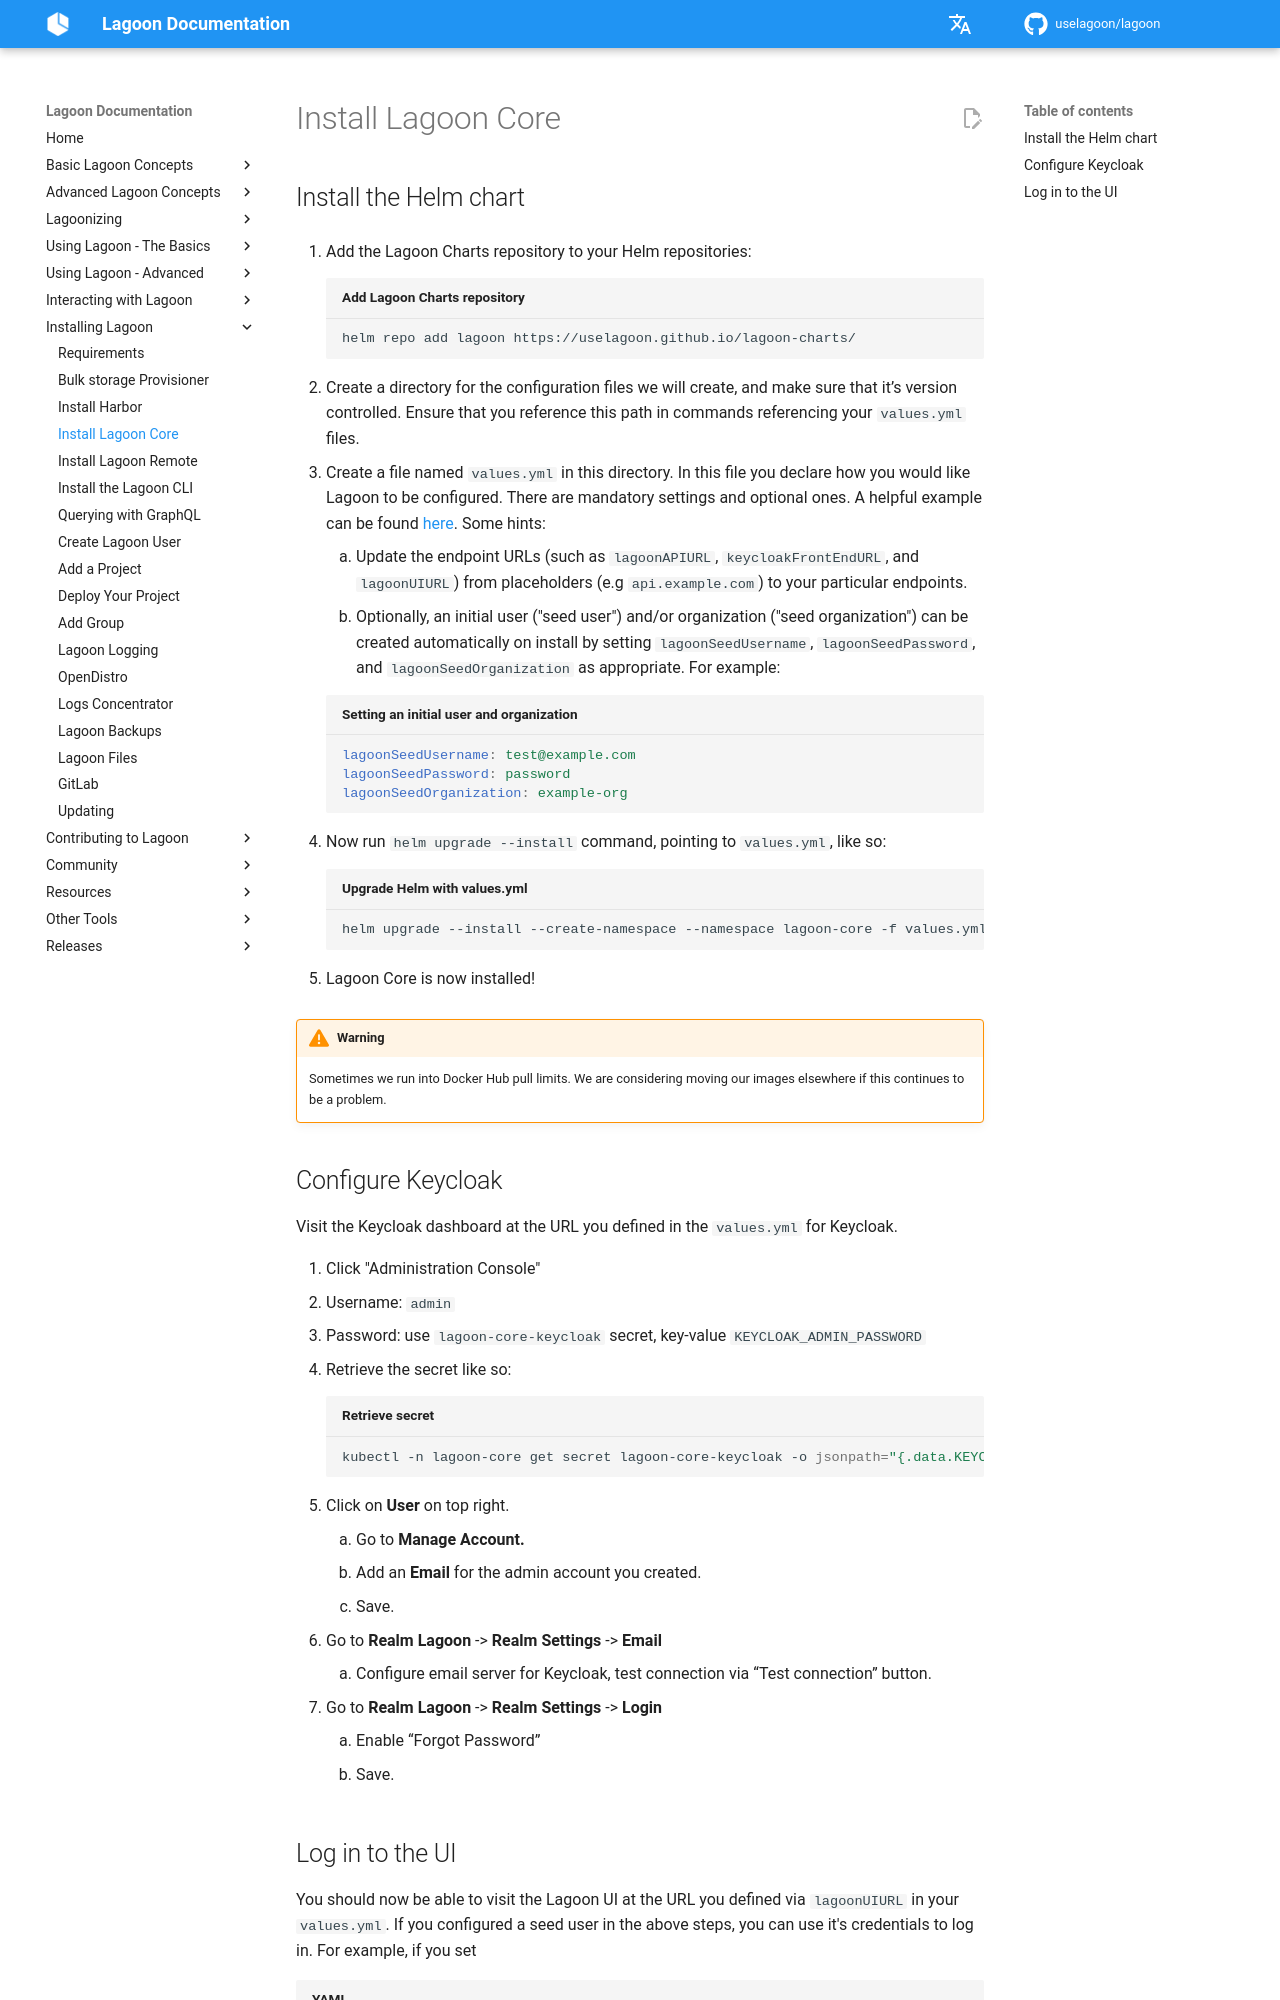

repository: uselagoon/lagoon · page: installing-lagoon/lagoon-core/index.html · generator: mkdocs

# Install Lagoon Core

## Install the Helm chart

1. Add the Lagoon Charts repository to your Helm repositories:

    ```bash title="Add Lagoon Charts repository"
    helm repo add lagoon https://uselagoon.github.io/lagoon-charts/
    ```

2. Create a directory for the configuration files we will create, and make sure that it’s version controlled. Ensure that you reference this path in commands referencing your `values.yml` files.
3. Create a file named `values.yml` in this directory. In this file you declare how you would like Lagoon to be configured. There are mandatory settings and optional ones. A helpful example can be found [here](https://github.com/uselagoon/lagoon-charts/blob/main/charts/lagoon-core/ci/linter-values.yaml). Some hints: 
   1. Update the endpoint URLs (such as `lagoonAPIURL`, `keycloakFrontEndURL`, and `lagoonUIURL`) from placeholders (e.g `api.example.com`) to your particular endpoints.
   2. Optionally, an initial user ("seed user") and/or organization ("seed organization") can be created automatically on install by setting `lagoonSeedUsername`, `lagoonSeedPassword`, and `lagoonSeedOrganization` as appropriate. For example:

   ```yaml title="Setting an initial user and organization"
   lagoonSeedUsername: test@example.com
   lagoonSeedPassword: password
   lagoonSeedOrganization: example-org
   ```

4. Now run `helm upgrade --install` command, pointing to `values.yml`, like so:

    ```bash title="Upgrade Helm with values.yml"
    helm upgrade --install --create-namespace --namespace lagoon-core -f values.yml lagoon-core lagoon/lagoon-core`
    ```

5. Lagoon Core is now installed!

!!! warning
    Sometimes we run into Docker Hub pull limits. We are considering moving our images elsewhere if this continues to be a problem.

## Configure Keycloak

Visit the Keycloak dashboard at the URL you defined in the `values.yml` for Keycloak.

1. Click "Administration Console"
2. Username: `admin`
3. Password: use `lagoon-core-keycloak` secret, key-value `KEYCLOAK_ADMIN_PASSWORD`
4. Retrieve the secret like so:

    ```bash title="Retrieve secret"
    kubectl -n lagoon-core get secret lagoon-core-keycloak -o jsonpath="{.data.KEYCLOAK_ADMIN_PASSWORD}" | base64 --decode
    ```

5. Click on **User** on top right.
   1. Go to **Manage Account.**
   2. Add an **Email** for the admin account you created.
   3. Save.
6. Go to **Realm Lagoon** -> **Realm Settings** -> **Email**
   1. Configure email server for Keycloak, test connection via “Test connection” button.
7. Go to **Realm Lagoon** -> **Realm Settings** -> **Login**
   1. Enable “Forgot Password”
   2. Save.
